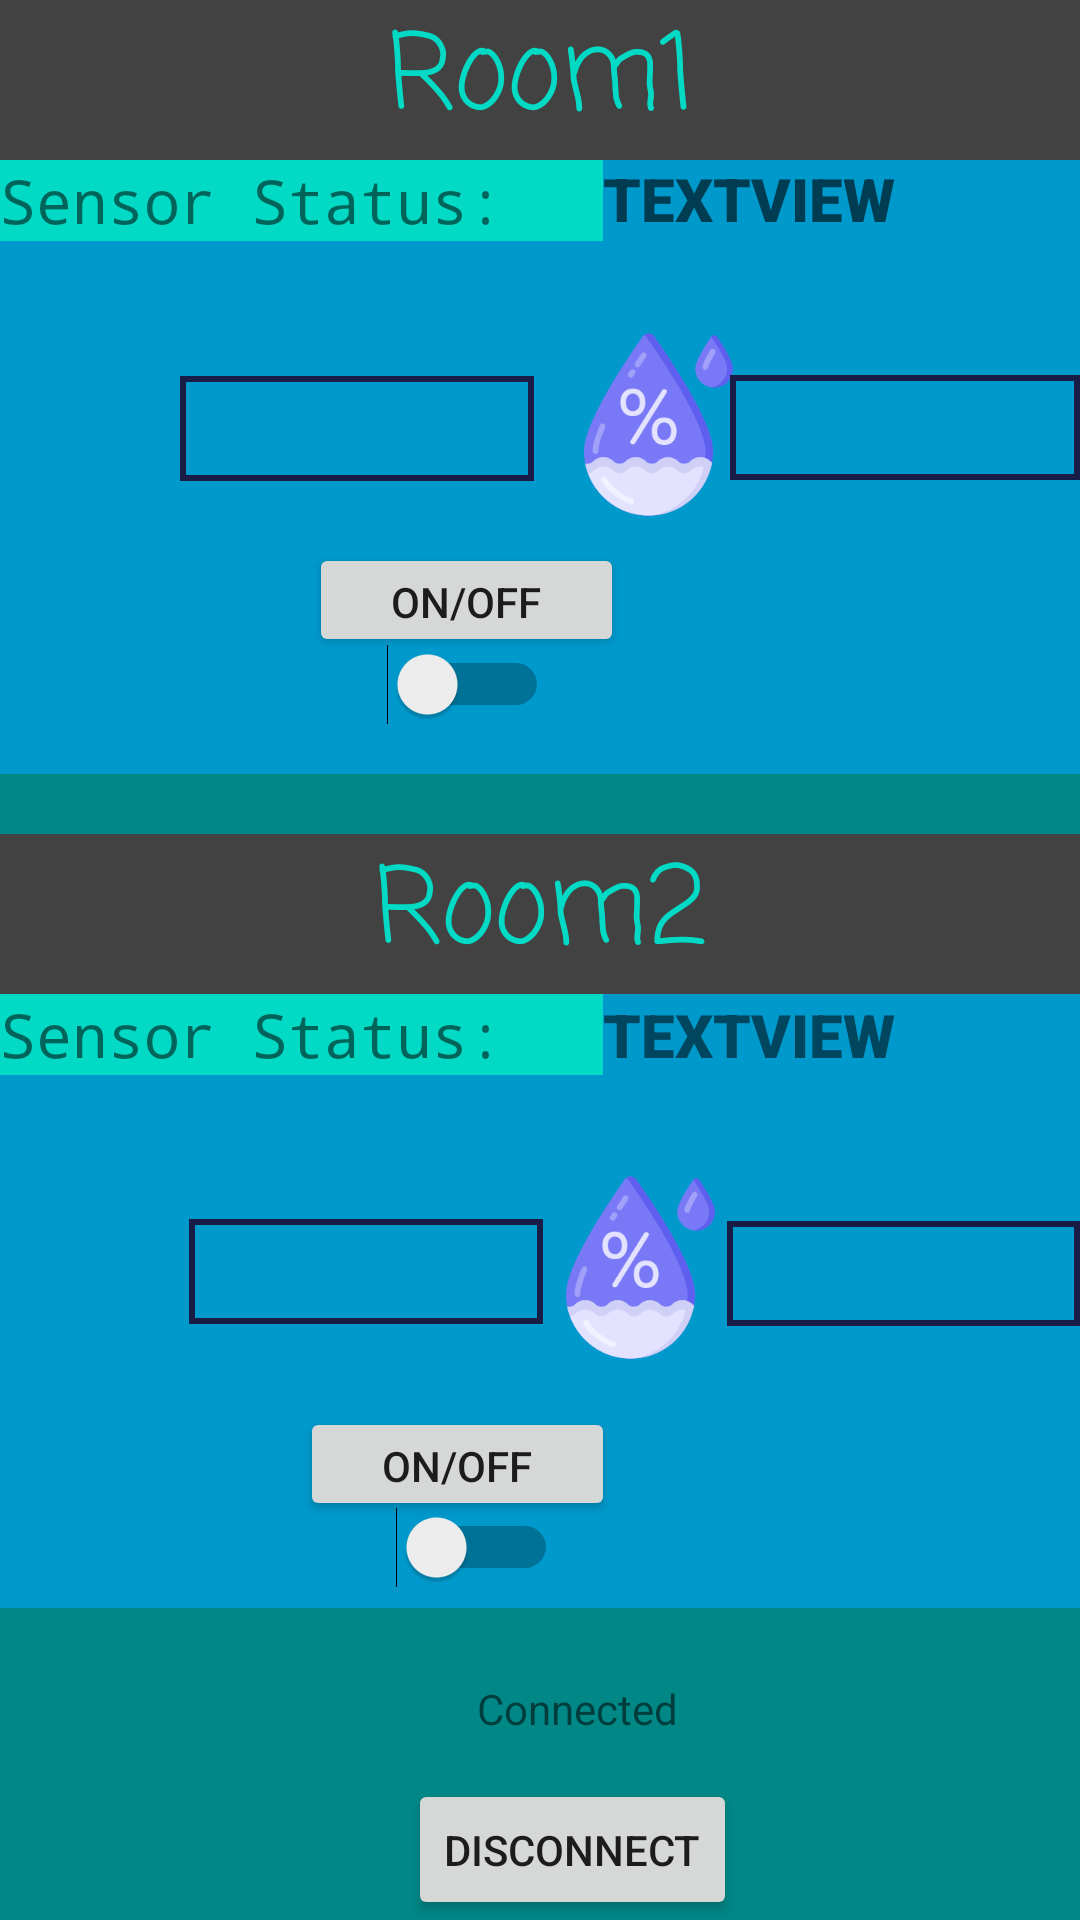

Produce the Android XML layout that renders to this screen, including the resource entries it uses.
<!-- AndroidManifest.xml: application theme Theme.MQTTApplication -->
<!-- res/layout/fragment_temperatures.xml -->
<?xml version="1.0" encoding="utf-8"?>
<RelativeLayout xmlns:android="http://schemas.android.com/apk/res/android"
    xmlns:tools="http://schemas.android.com/tools"
    android:layout_width="match_parent"
    android:layout_height="match_parent"
    xmlns:app="http://schemas.android.com/apk/res-auto"
    android:background="@color/teal_700"
    tools:context=".UI.Destinations.TemperaturesFragment.MeasurementsFragment">

    


    <RelativeLayout
        android:id="@+id/room1Layout"
        android:layout_width="match_parent"
        android:layout_height="258dp"


        android:background="@android:color/holo_blue_dark">

        <TextView
            android:id="@+id/room1label"
            style="@style/Widget.MaterialComponents.TextView"
            android:layout_width="match_parent"
            android:layout_height="wrap_content"
            android:layout_alignParentEnd="true"
            android:layout_marginEnd="0dp"

            android:background="@color/cardview_dark_background"
            android:fontFamily="casual"
            android:text="Room1"
            android:textAlignment="center"
            android:textColor="@color/teal_200"
            android:textSize="35dp" />


        <TextView
            android:id="@+id/sensor1Status"
            android:layout_width="201dp"
            android:layout_height="wrap_content"
            android:layout_below="@+id/room1label"
            android:background="?attr/colorAccent"
            android:fontFamily="monospace"
            android:text="Sensor Status:  "
            android:textSize="20dp" />


        <TextView
            android:id="@+id/room1Status"
            android:layout_width="204dp"
            android:layout_height="30dp"
            android:layout_below="@+id/room1label"
            android:layout_marginTop="-1dp"

            android:layout_toRightOf="@+id/sensor1Status"
            android:fontFamily="sans-serif-black"
            android:text="TextView"
            android:textAllCaps="true"
            android:textAppearance="@style/TextAppearance.AppCompat.Display4"
            android:textSize="20dp"
            android:textStyle="bold" />


        <TextView
            android:id="@+id/room1Temp"
            android:layout_width="118dp"
            android:layout_height="35dp"
            android:layout_below="@+id/sensor1Status"
            android:layout_alignParentStart="true"
            android:layout_marginStart="60dp"
            android:layout_marginTop="45dp"
            android:background="@drawable/measurements_border"
            android:fontFamily="monospace"
            android:text=""
            android:textAlignment="center"
            android:textAllCaps="false"
            android:textSize="25dp" />

        <ImageView
            android:id="@+id/hum1Label"
            android:layout_width="95dp"
            android:layout_height="67dp"
            android:layout_alignParentLeft="true"
            android:layout_alignParentTop="true"
            android:layout_marginLeft="172dp"

            android:layout_marginTop="108dp"
            android:fontFamily="serif"
            android:src="@drawable/humidity_264"
            android:text="Humidity: "
            android:textAlignment="center"
            android:textSize="35dp" />

        <TextView
            android:id="@+id/room1Hum"
            android:layout_width="183dp"
            android:layout_height="35dp"
            android:layout_alignParentBottom="true"
            android:layout_marginLeft="-24dp"
            android:layout_marginBottom="98dp"
            android:layout_toRightOf="@+id/hum1Label"
            android:background="@drawable/measurements_border"
            android:fontFamily="monospace"
            android:inputType="textPersonName"
            android:text=""
            android:textAlignment="center"
            android:textSize="25dp" />

        <Button
            android:id="@+id/room1toogle"
            android:layout_width="105dp"
            android:layout_height="38dp"


            android:layout_alignParentEnd="true"
            android:layout_alignParentBottom="true"
            android:layout_marginEnd="152dp"
            android:layout_marginBottom="39dp"
            android:text="On/Off" />

        <Switch
            android:id="@+id/room1switch"
            android:layout_width="70dp"
            android:layout_height="wrap_content"
            android:layout_below="@+id/room1Status"
            android:layout_alignParentRight="true"


            android:layout_marginLeft="-223dp"
            android:layout_marginTop="132dp"
            android:layout_marginRight="177dp"
            android:layout_toLeftOf="@id/room1toogle"
            android:text="" />

        <ImageView
            android:id="@+id/tempIcon1"
            android:layout_width="86dp"
            android:layout_height="wrap_content"
            android:layout_alignParentEnd="true"
            android:layout_alignParentBottom="true"
            android:layout_marginEnd="332dp"
            android:layout_marginBottom="75dp"
            android:src="@drawable/icons8_temperature_80" />


    </RelativeLayout>

    <RelativeLayout
        android:id="@+id/room2Layout"
        android:layout_width="match_parent"
        android:layout_height="258dp"
        android:layout_below="@id/room1Layout"
        android:layout_centerHorizontal="true"
        android:layout_marginTop="20dp"

        android:background="@android:color/holo_blue_dark">

        <TextView
            android:id="@+id/room2label"
            style="@style/Widget.MaterialComponents.TextView"
            android:layout_width="match_parent"
            android:layout_height="wrap_content"
            android:layout_alignParentEnd="true"
            android:layout_marginEnd="0dp"
            android:background="@color/cardview_dark_background"
            android:fontFamily="casual"
            android:text="Room2"
            android:textAlignment="center"
            android:textColor="@color/teal_200"
            android:textSize="35dp" />


        <TextView
            android:id="@+id/sensor2Status"
            android:layout_width="201dp"
            android:layout_height="wrap_content"
            android:layout_below="@+id/room2label"
            android:textSize="20dp"
            android:background="?attr/colorAccent"
            android:fontFamily="monospace"
            android:text="Sensor Status:  " />

        <TextView
            android:id="@+id/room2Status"
            android:layout_width="209dp"
            android:layout_height="wrap_content"
            android:layout_below="@+id/room2label"
            android:layout_toRightOf="@+id/sensor2Status"
            android:fontFamily="sans-serif-black"
            android:text="TextView"
            android:textAllCaps="true"
            android:textSize="20dp" />


        <ImageView
            android:id="@+id/temp2Label"
            android:layout_width="92dp"
            android:layout_height="wrap_content"
            android:layout_below="@id/sensor2Status"
            android:layout_alignParentLeft="true"
            android:layout_marginLeft="0dp"
            android:layout_marginTop="24dp"
            android:layout_marginEnd="332dp"
            android:layout_marginBottom="75dp"
            android:fontFamily="sans-serif-medium"
            android:src="@drawable/icons8_temperature_80" />

        <TextView
            android:id="@+id/room2Temp"
            android:layout_width="118dp"
            android:layout_height="35dp"
            android:layout_below="@+id/sensor2Status"


            android:layout_alignParentStart="true"
            android:layout_marginStart="63dp"
            android:layout_marginTop="48dp"
            android:background="@drawable/measurements_border"
            android:fontFamily="monospace"
            android:text=""
            android:textAlignment="center"
            android:textAllCaps="false"
            android:textSize="25dp" />

        <ImageView
            android:id="@+id/hum2Label"
            android:layout_width="95dp"
            android:layout_height="67dp"

            android:layout_alignParentLeft="true"
            android:layout_alignParentBottom="true"
            android:layout_marginLeft="166dp"

            android:layout_marginTop="108dp"
            android:layout_marginBottom="80dp"
            android:fontFamily="sans-serif-medium"
            android:src="@drawable/humidity_264" />

        <TextView
            android:id="@+id/room2Hum"
            android:layout_width="183dp"
            android:layout_height="35dp"


            android:layout_alignParentBottom="true"
            android:layout_marginLeft="-19dp"
            android:layout_marginBottom="94dp"
            android:layout_toRightOf="@+id/hum2Label"
            android:background="@drawable/measurements_border"
            android:fontFamily="monospace"
            android:inputType="textPersonName"
            android:text=""
            android:textAlignment="center"
            android:textSize="25dp" />

        <Button
            android:id="@+id/room2toogle"
            android:layout_width="105dp"
            android:layout_height="38dp"
            android:layout_alignParentEnd="true"
            android:layout_alignParentBottom="true"
            android:layout_marginEnd="155dp"
            android:layout_marginBottom="29dp"
            android:text="On/Off" />

        <Switch
            android:id="@+id/room2switch"
            android:layout_width="70dp"
            android:layout_height="wrap_content"
            android:layout_below="@+id/room2Status"
            android:layout_alignParentRight="true"


            android:layout_marginTop="144dp"
            android:layout_marginRight="174dp"
            android:text="" />

    </RelativeLayout>

    <TextView
        android:id="@id/label"
        android:layout_width="wrap_content"
        android:layout_height="wrap_content"
        android:layout_alignParentStart="true"
        android:layout_alignParentTop="true"
        android:layout_centerHorizontal="true"
        android:layout_marginStart="159dp"
        android:layout_marginTop="560dp"
        android:text="Connected" />

    <Button
        android:id="@+id/disconnectBtn"
        android:layout_width="wrap_content"
        android:layout_height="wrap_content"
        android:layout_below="@+id/label"
        android:layout_alignParentStart="true"


        android:layout_centerInParent="true"
        android:layout_marginStart="136dp"
        android:layout_marginTop="14dp"
        android:text="Disconnect" />


</RelativeLayout>
<!-- resources referenced by this layout -->
<resources>
  <!-- drawable humidity_264: png bitmap (drawable, 15244 bytes) -->
  <!-- drawable measurements_border (drawable) -->
  <?xml version = "1.0" encoding = "utf-8" ?>
  <shape
      android:shape = "rectangle"
      xmlns:android = "http://schemas.android.com/apk/res/android" >
  
  
      <stroke
          android:width="2dp"
          android:dashGap="@dimen/material_emphasis_medium"
          android:color="#181D47" />
         />
  </shape>
  <style name="Theme.MQTTApplication" parent="Theme.MaterialComponents.DayNight.DarkActionBar">
          
          <item name="colorPrimary">@color/purple_500</item>
          <item name="colorPrimaryVariant">@color/purple_700</item>
          <item name="colorOnPrimary">@color/white</item>
          
          <item name="colorSecondary">@color/teal_200</item>
          <item name="colorSecondaryVariant">@color/teal_700</item>
          <item name="colorOnSecondary">@color/black</item>
          
          <item name="android:statusBarColor" tools:targetApi="l">?attr/colorPrimaryVariant</item>
          
      </style>
  <!-- not gathered from this repository: default colours our renderer supplied (Android Studio template values) -->
  <color name="purple_500">#FF6200EE</color>
  <color name="purple_700">#FF3700B3</color>
  <color name="teal_200">#FF03DAC5</color>
  <color name="teal_700">#FF018786</color>
  <color name="black">#FF000000</color>
  <color name="white">#FFFFFFFF</color>
</resources>
